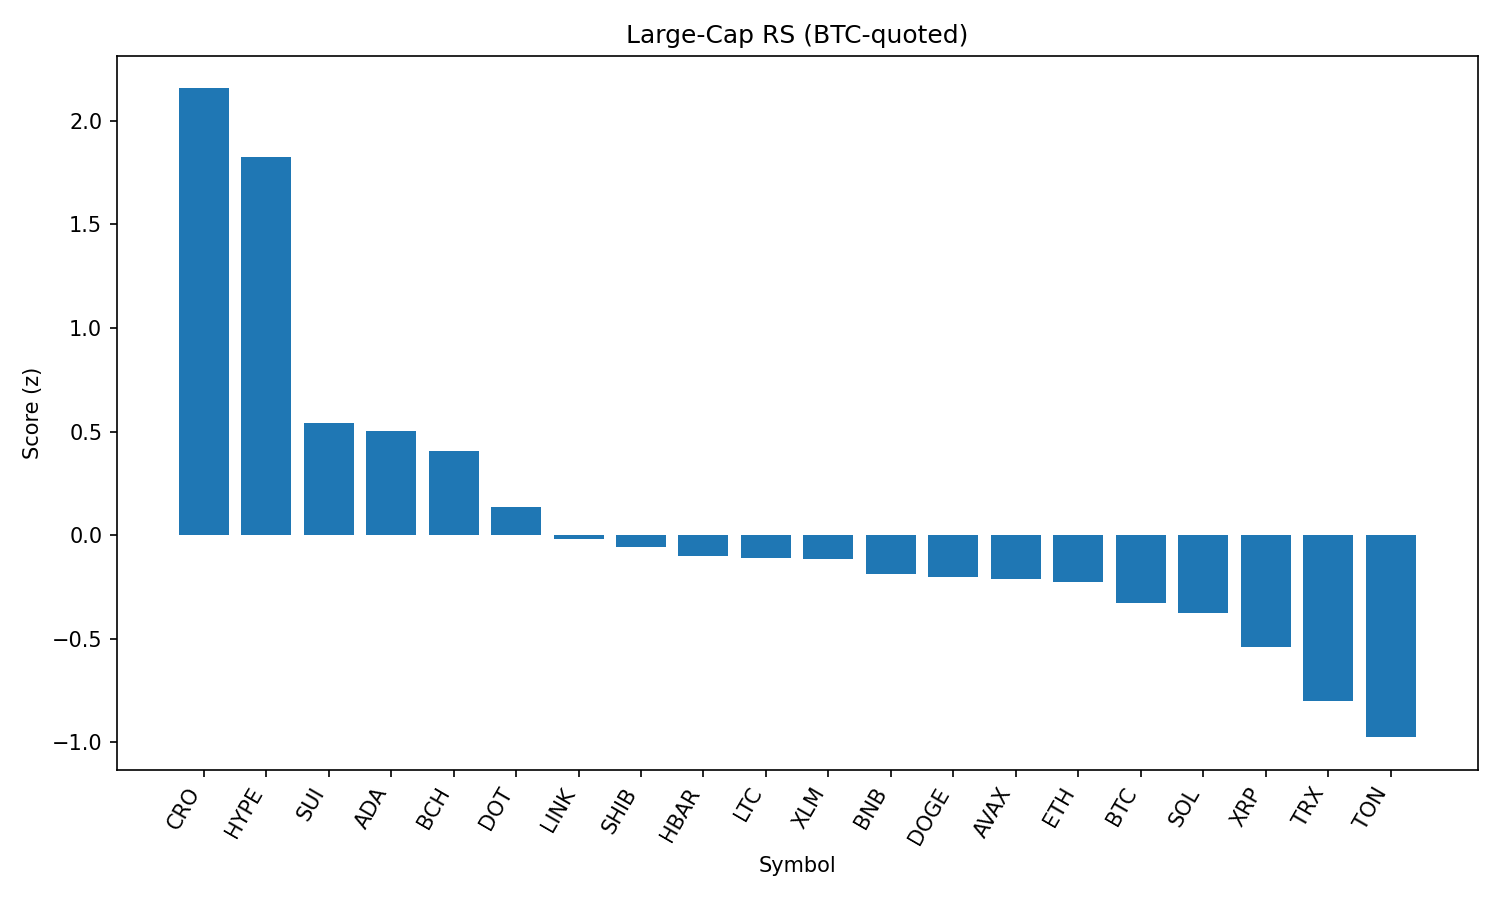

The file beside this chart, header and first rows:
rank, name, symbol, price_btc, price_usd, pct_1h_btc, pct_24h_btc, pct_7d_btc, market_cap_rank, market_cap_usd, volume_usd, score
1, Cronos, CRO, 2.48e-06, 0.2746, 1.474, 3.462, 0.4666, 26, 9231197900, 159435114, 2.156
2, Hyperliquid, HYPE, 0.0004308, 47.72, 0.7885, 5.325, 5.149, 16, 12923327525, 412463946, 1.826
3, Sui, SUI, 3.058e-05, 3.39, 0.2069, 3.187, 1.337, 20, 12093973837, 1085896566, 0.5412
4, Cardano, ADA, 7.53e-06, 0.8335, 0.2576, 3.158, -1.319, 11, 30425056047, 1128569025, 0.5008
5, Bitcoin Cash, BCH, 0.005477, 606.6, -0.2558, 3.449, 12.08, 19, 12090650859, 634152151, 0.4066
6, Polkadot, DOT, 3.465e-05, 3.84, 0.1459, 1.816, -0.3703, 35, 5842811849, 230243946, 0.1356
7, Chainlink, LINK, 0.0002024, 22.41, 0.436, 0.2151, -6.146, 13, 15200991601, 1231788652, -0.01987
8, Shiba Inu, SHIB, 1.11993e-10, 1.24e-05, -0.1014, 2.41, -0.2797, 31, 7314070459, 205667243, -0.05831
9, Hedera, HBAR, 1.97e-06, 0.2186, 0.02191, 2.495, -6.043, 25, 9267906367, 195603906, -0.1006
10, Litecoin, LTC, 0.001013, 112.2, 0.1156, 0.6609, -0.03922, 28, 8555549060, 509058112, -0.1121
11, Stellar, XLM, 3.25e-06, 0.36, -0.03222, 2.149, -2.735, 22, 11421708511, 187778957, -0.1126
12, BNB, BNB, 0.007692, 852, 0.142, 0.7294, -3.357, 5, 118563481857, 923944094, -0.1882
13, Dogecoin, DOGE, 1.97e-06, 0.2178, -0.2177, 2.414, -0.3541, 9, 32851084281, 2140576079, -0.2034
14, Avalanche, AVAX, 0.0002205, 24.43, -0.216, 2.043, 1.414, 23, 10320613138, 614879009, -0.2096
15, Ethereum, ETH, 0.03897, 4317, 0.1628, 0.08595, -3.103, 2, 521219760294, 38164928213, -0.2266
16, Bitcoin, BTC, 1.0, 110769, 0.0, 0.0, 0.0, 1, 2206209155631, 55838962928, -0.3291
17, Solana, SOL, 0.001838, 203.6, -0.06798, 0.9665, -2.853, 6, 110247715388, 7378748499, -0.3767
18, XRP, XRP, 2.54e-05, 2.81, -0.1995, 0.8982, -2.398, 4, 167735365097, 6399336793, -0.5404
19, TRON, TRX, 2.99e-06, 0.3314, -0.05923, -0.9622, -4.271, 10, 31370203368, 928642355, -0.8011
20, Toncoin, TON, 2.782e-05, 3.08, -0.3453, -0.4407, -1.913, 30, 7915760097, 136570114, -0.9749
21, Figure Heloc, FIGR_HELOC, 9.07e-06, 1.004, -0.1186, -3.021, -6.958, 18, 12297237307, 27867115, -1.373
